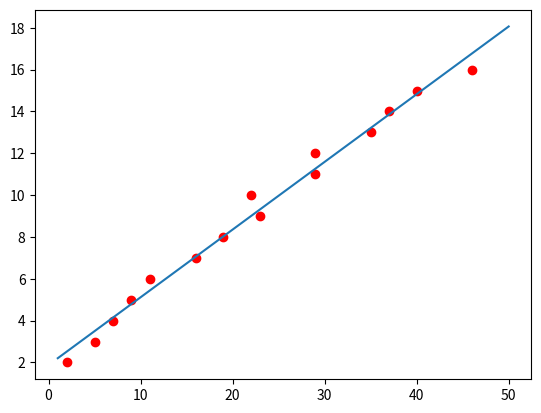

This chart was generated by the following Python code:
import numpy as np 
import matplotlib.pyplot as plt 

# Data set
A = [2,5,7,9,11,16,19,23,22,29,29,35,37,40,46]
b = [2,3,4,5,6,7,8,9,10,11,12,13,14,15,16]
plt.plot(A,b,'ro')

# Convert row vector to column vector
A = np.array([A]).T
b = np.array([b]).T

# Create ones vector
ones = np.ones((A.shape[0], 1), dtype=np.int8)

# Concatenate ones to A
A = np.concatenate((A,ones), axis=1)

# Apply linear regression formula
result = np.linalg.inv(A.T.dot(A)).dot(A.T.dot(b))

# Visualize result
x0 = np.array([1,50]).T
y0 = result[0][0] * x0 + result[1][0]
plt.plot(x0,y0)

plt.show()
